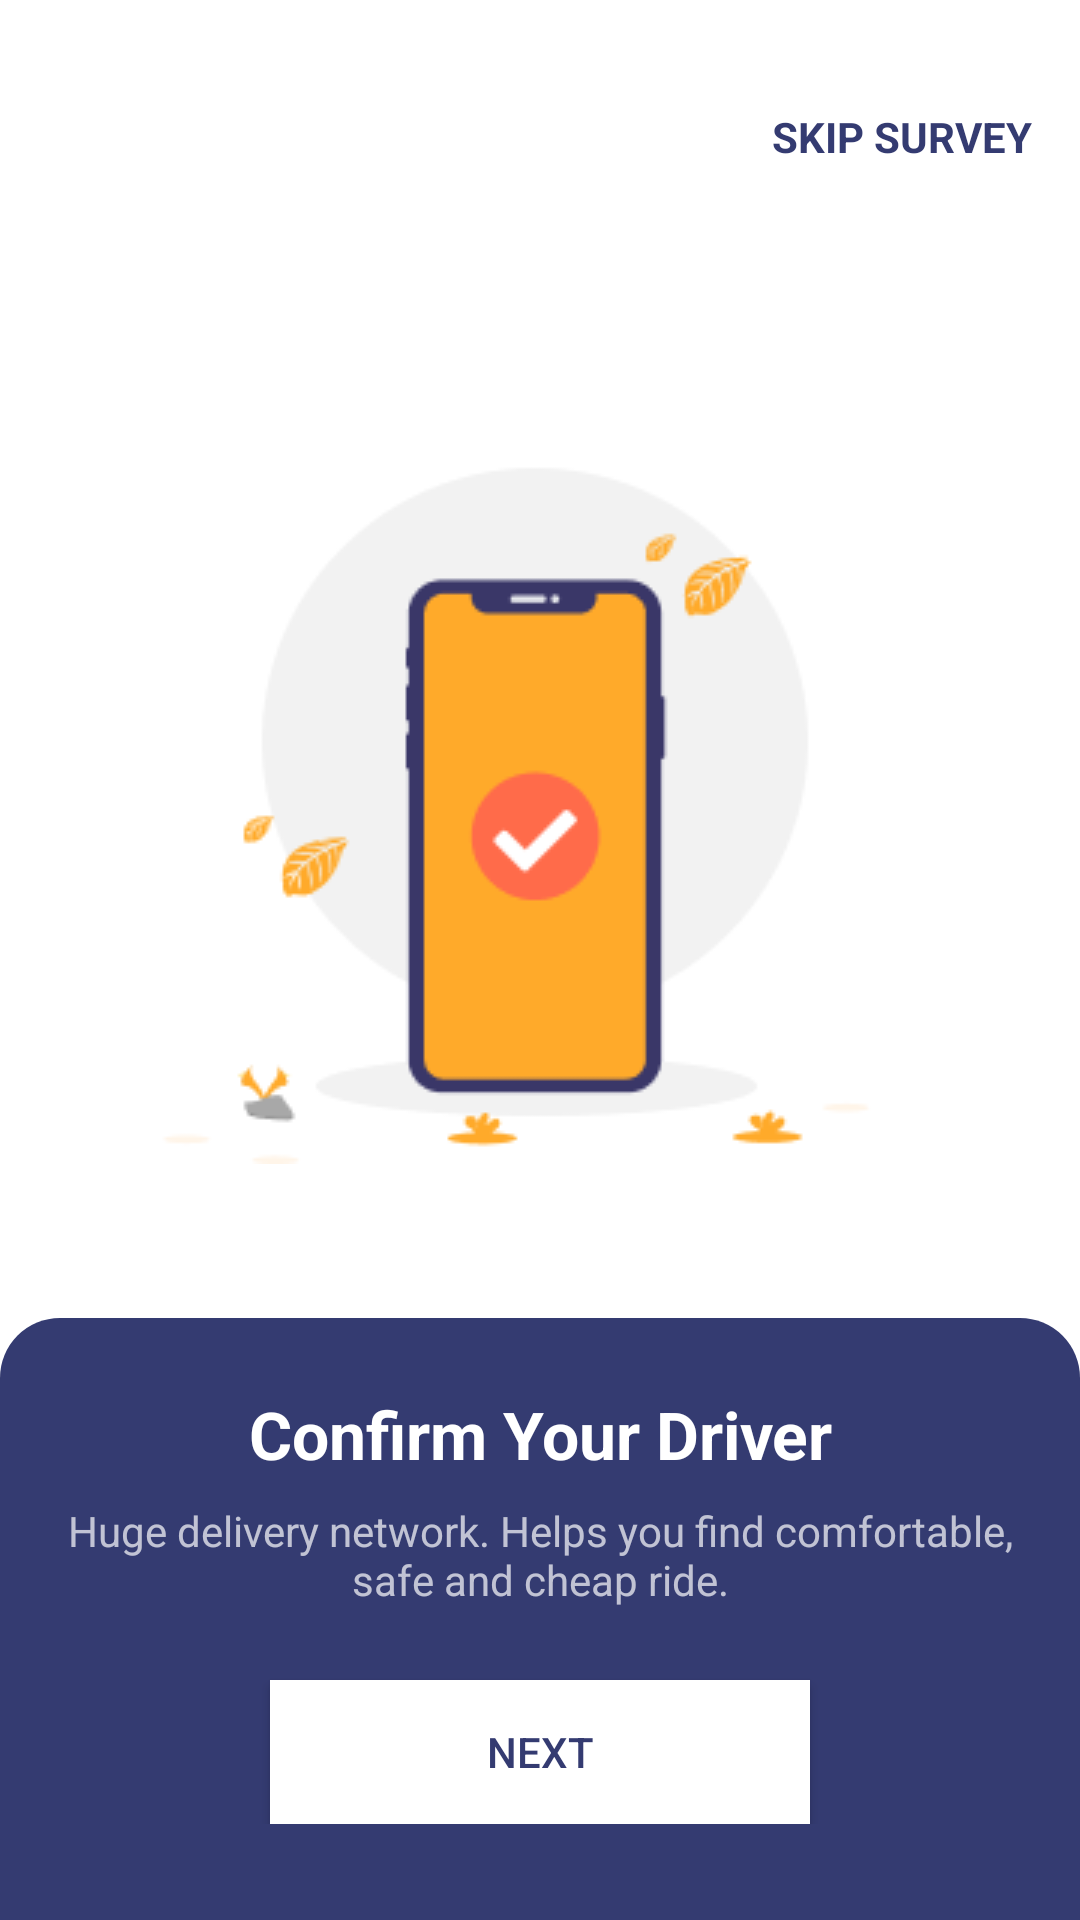

Reconstruct the res/layout file that produces this screen, plus the resources it refers to.
<!-- AndroidManifest.xml: application theme Theme.Empty -->
<!-- res/layout/splash_screen1.xml -->
<?xml version="1.0" encoding="utf-8"?>
<RelativeLayout xmlns:android="http://schemas.android.com/apk/res/android"
    xmlns:tools="http://schemas.android.com/tools"
    android:layout_width="match_parent"
    android:layout_height="match_parent"
    android:background="@color/white">

    
    <RelativeLayout
        android:id="@+id/statusBar"
        android:layout_width="match_parent"
        android:layout_height="wrap_content"
        android:padding="16dp">

        <TextView
            android:id="@+id/skipSurvey1"
            android:layout_width="wrap_content"
            android:layout_height="wrap_content"
            android:layout_alignParentEnd="true"
            android:text="SKIP SURVEY"
            android:textColor="@color/background"
            android:textSize="14sp"
            android:textStyle="bold"
            android:paddingTop="20sp"
            tools:ignore="HardcodedText" />
    </RelativeLayout>

    <ImageView
        android:id="@+id/phoneImage"
        android:layout_width="wrap_content"
        android:layout_height="wrap_content"
        android:layout_centerHorizontal="true"
        android:layout_marginTop="150dp"
        android:src="@drawable/splash_screen1_logo" />

    
    <RelativeLayout
        android:layout_width="match_parent"
        android:layout_height="wrap_content"
        android:layout_alignParentBottom="true"
        android:background="@drawable/rounded_top_background"
        android:paddingStart="16dp"
        android:paddingTop="24dp"
        android:paddingEnd="16dp"
        android:paddingBottom="32dp">

        <TextView
            android:id="@+id/titleText"
            android:layout_width="match_parent"
            android:layout_height="wrap_content"
            android:gravity="center"
            android:text="Confirm Your Driver"
            android:textColor="@color/white"
            android:textSize="22sp"
            android:textStyle="bold"
            tools:ignore="HardcodedText" />

        <TextView
            android:id="@+id/subtitleText"
            android:layout_width="match_parent"
            android:layout_height="wrap_content"
            android:layout_below="@id/titleText"
            android:layout_marginTop="8dp"
            android:layout_marginBottom="24dp"
            android:alpha="0.7"
            android:gravity="center"
            android:text="Huge delivery network. Helps you find comfortable, safe and cheap ride."
            android:textColor="@color/white"
            android:textSize="14sp"
            tools:ignore="HardcodedText" />

        <Button
            android:id="@+id/nextSurvey1"
            android:layout_width="180dp"
            android:layout_height="wrap_content"
            android:layout_below="@+id/subtitleText"
            android:layout_centerHorizontal="true"
            android:background="@color/white"
            android:textColor="@color/background"
            android:text="NEXT"
            tools:ignore="HardcodedText" />
    </RelativeLayout>
</RelativeLayout>
<!-- resources referenced by this layout -->
<resources>
  <color name="background">#343B71</color>
  <color name="white">#FFFFFFFF</color>
  <!-- drawable rounded_top_background (drawable) -->
  <?xml version="1.0" encoding="utf-8"?>
  <shape xmlns:android="http://schemas.android.com/apk/res/android">
      <solid android:color="@color/background" />
      <corners
          android:topLeftRadius="20dp"
          android:topRightRadius="20dp"
          android:bottomLeftRadius="0dp"
          android:bottomRightRadius="0dp" />
  </shape>
  <!-- drawable splash_screen1_logo: png bitmap (drawable, 8928 bytes) -->
  <style name="Theme.Empty" parent="Theme.AppCompat.Light.NoActionBar">
          <item name="android:windowFullscreen">true</item>
      </style>
</resources>
